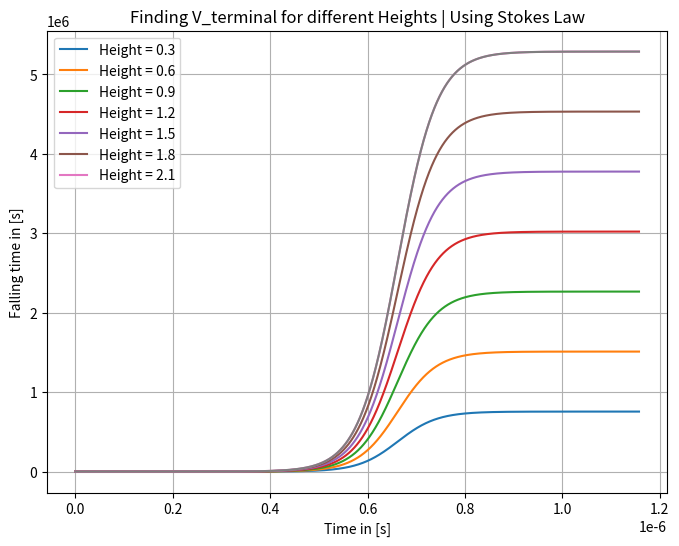
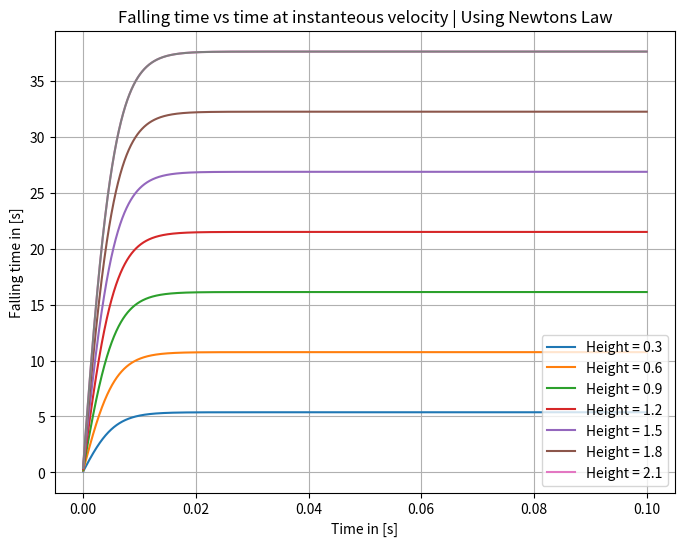
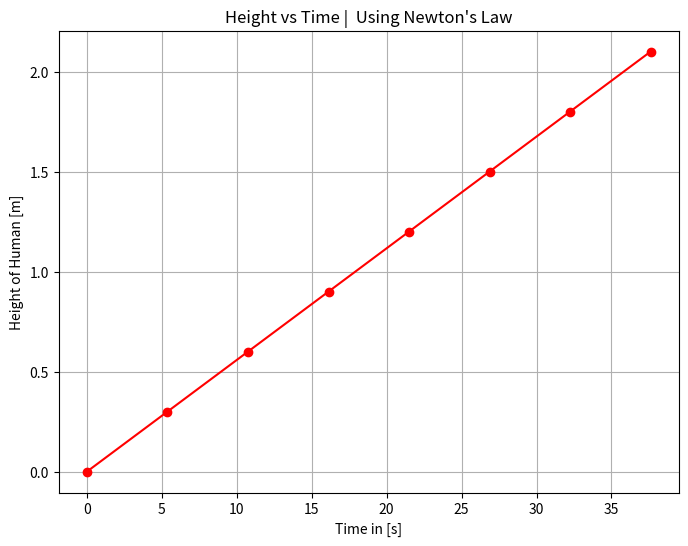
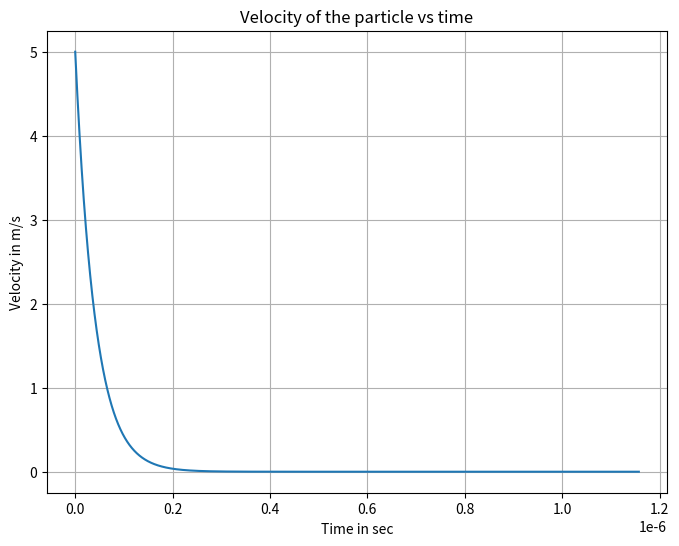
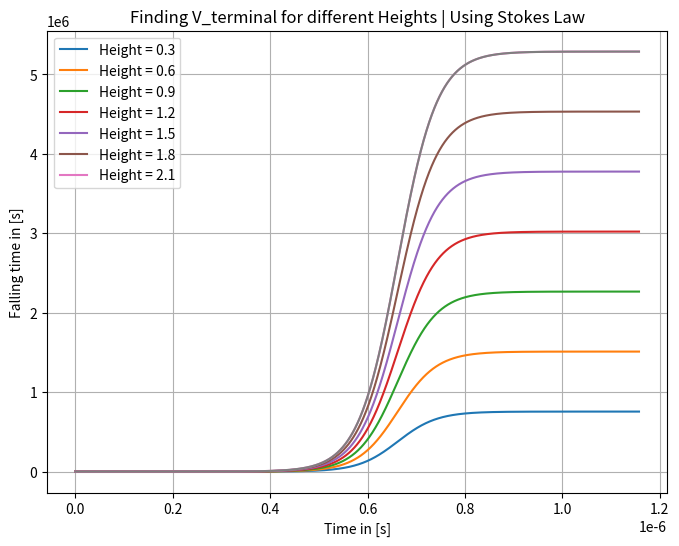
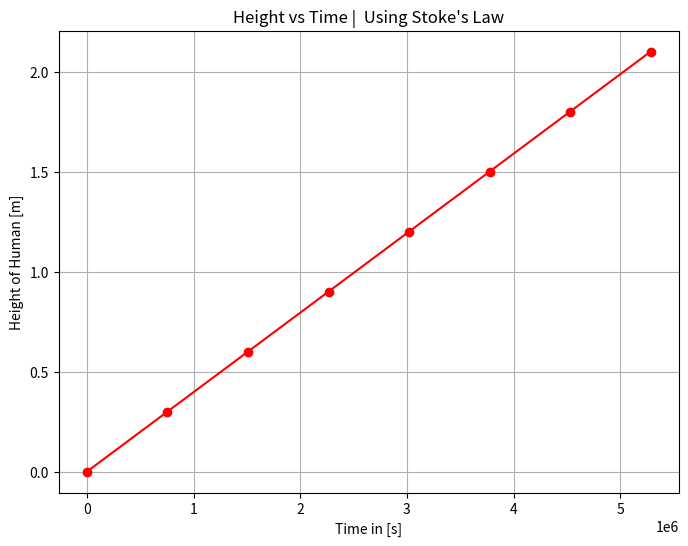
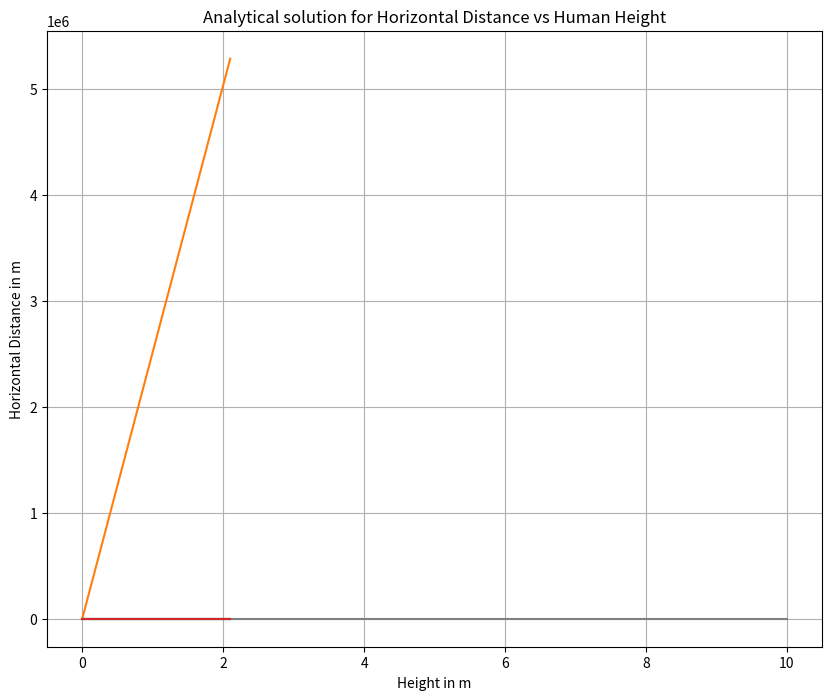

The script that saved these images, in order:

#2) Plot of falling time vs time
import numpy as np
from matplotlib import pyplot as plt

g = 9.8
eta =  1.85*(10**(-5))
r = 5*(10**(-8))
p_p = 1.35*(10**(3))

m = p_p*4*np.pi*(r**(3))/3 

def dv_dt(v):
  return (g - ((6*np.pi*r*eta)*v)/m)

day = 24*3600
temp = 0
time = []
delta_t = 0.00001/day
while(temp<=0.1/day):
  time.append(temp)
  temp+=delta_t

v = [0]*len(time)
timeArray = [0]*len(time)
timeArray[0]=2/5
v[0] = 5

plt.figure(figsize=(8,6), dpi = 100)
for i in range (len(time)-1):
  v[i+1] = v[i] + (delta_t*dv_dt(v[i]))
  timeArray[i+1] = 0.3/v[i+1] 
plt.plot(time,timeArray, label = 'Height = 0.3')

for i in range (len(time)-1):
  v[i+1] = v[i] + (delta_t*dv_dt(v[i]))
  timeArray[i+1] = 0.6/v[i+1] 
plt.plot(time,timeArray, label = 'Height = 0.6')

for i in range (len(time)-1):
  v[i+1] = v[i] + (delta_t*dv_dt(v[i]))
  timeArray[i+1] = 0.9/v[i+1] 
plt.plot(time,timeArray, label = 'Height = 0.9')

for i in range (len(time)-1):
  v[i+1] = v[i] + (delta_t*dv_dt(v[i]))
  timeArray[i+1] = 1.2/v[i+1] 
plt.plot(time,timeArray, label = 'Height = 1.2')

for i in range (len(time)-1):
  v[i+1] = v[i] + (delta_t*dv_dt(v[i]))
  timeArray[i+1] = 1.5/v[i+1] 
plt.plot(time,timeArray, label = 'Height = 1.5')

for i in range (len(time)-1):
  v[i+1] = v[i] + (delta_t*dv_dt(v[i]))
  timeArray[i+1] = 1.8/v[i+1] 
plt.plot(time,timeArray, label = 'Height = 1.8')

for i in range (len(time)-1):
  v[i+1] = v[i] + (delta_t*dv_dt(v[i]))
  timeArray[i+1] = 2.1/v[i+1] 
plt.plot(time,timeArray, label = 'Height = 2.1')


plt.plot(time,timeArray)
plt.title('Finding V_terminal for different Heights | Using Stokes Law')
plt.xlabel('Time in [s]')
plt.ylabel('Falling time in [s]')
plt.grid(True) 
plt.legend(loc='best')
plt.show()





###############################


# 2) Plot of falling time vs time required to attain v_terminal

import numpy as np
from matplotlib import pyplot as plt

g = 9.8
k = 0.47
p_a = 1.2041
p_p = 1.35*(10**3)
r = 5*(10**(-8))

def dv_dt(v):
  return (g - (3/8*k*p_a*(v**2)/p_p/r))

temp = 0
time = []
delta_t = 0.00001
while(temp<=0.1):
  time.append(temp)
  temp+=delta_t

#print(time)
v = [0]*len(time)
timeArray = [0]*len(time)
timeArray[0]=2/5
v[0] = 5
plt.figure(figsize=(8,6), dpi = 100)
for i in range (len(time)-1):
  v[i+1] = v[i] + (delta_t*dv_dt(v[i]))
  timeArray[i+1] = 0.3/v[i+1] 
plt.plot(time,timeArray, label = 'Height = 0.3')

for i in range (len(time)-1):
  v[i+1] = v[i] + (delta_t*dv_dt(v[i]))
  timeArray[i+1] = 0.6/v[i+1] 
plt.plot(time,timeArray, label = 'Height = 0.6')

for i in range (len(time)-1):
  v[i+1] = v[i] + (delta_t*dv_dt(v[i]))
  timeArray[i+1] = 0.9/v[i+1] 
plt.plot(time,timeArray, label = 'Height = 0.9')

for i in range (len(time)-1):
  v[i+1] = v[i] + (delta_t*dv_dt(v[i]))
  timeArray[i+1] = 1.2/v[i+1] 
plt.plot(time,timeArray, label = 'Height = 1.2')

for i in range (len(time)-1):
  v[i+1] = v[i] + (delta_t*dv_dt(v[i]))
  timeArray[i+1] = 1.5/v[i+1] 
plt.plot(time,timeArray, label = 'Height = 1.5')

for i in range (len(time)-1):
  v[i+1] = v[i] + (delta_t*dv_dt(v[i]))
  timeArray[i+1] = 1.8/v[i+1] 
plt.plot(time,timeArray, label = 'Height = 1.8')

for i in range (len(time)-1):
  v[i+1] = v[i] + (delta_t*dv_dt(v[i]))
  timeArray[i+1] = 2.1/v[i+1] 
plt.plot(time,timeArray, label = 'Height = 2.1')


plt.plot(time,timeArray)
plt.title('Falling time vs time at instanteous velocity | Using Newtons Law')
plt.xlabel('Time in [s]')
plt.ylabel('Falling time in [s]')
plt.grid(True) 
plt.legend(loc='best')
plt.show()





#############################



import numpy as np
from matplotlib import pyplot as plt

g = 9.8
k = 0.47
p_a = 1.2041
p_p = 1.35*(10**3)
r = 5*(10**(-8))

def dv_dt(v):
  return (g - (3/8*k*p_a*(v**2)/p_p/r))

temp = 0
time = []
delta_t = 0.00001
while(temp<=0.1):
  time.append(temp)
  temp+=delta_t

v = [0]*len(time)
timeArray = [0]*len(time)
timeArray[0]=2/5
v[0] = 5

for i in range (len(time)-1):
  v[i+1] = v[i] + (delta_t*dv_dt(v[i]))
  timeArray[i+1] = 2/v[i+1] 
  
v_ter = v[len(time)-1]

height = np.arange(0,2.2,0.3)
timeArray = [0]*len(height)

for i in range(len(height)):
  timeArray[i] = height[i]/ v_ter

plt.figure(figsize=(8,6), dpi = 100)
plt.plot(timeArray, height, 'r-o') 
plt.title("Height vs Time |  Using Newton's Law")
plt.xlabel('Time in [s]')
plt.ylabel('Height of Human [m]')
plt.grid(True) 
plt.show()




##########################################



# 1) Plot of time vs v_terminal ( ie time at which we attain terminal velocity)
# 2) Plot of falling time vs time required to attain v_terminal

import numpy as np
from matplotlib import pyplot as plt

g = 9.8
eta =  1.85*(10**(-5))
r = 5*(10**(-8))
p_p = 1.35*(10**(3))

m = p_p*4*np.pi*(r**(3))/3 

def dv_dt(v):
  return (g - ((6*np.pi*r*eta)*v)/m)
day = 24*3600
temp = 0
time = []
delta_t = 0.00001/day
while(temp<=0.1/day):
  time.append(temp)
  temp+=delta_t

#print(time)
v = [0]*len(time)
v[0] = 5

plt.figure(figsize=(8,6), dpi = 100)
for i in range (len(time)-1):
  v[i+1] = v[i] + (delta_t*dv_dt(v[i]))

print('The terminal velocity (in m/s) is : ', v[len(time)-1])
plt.plot(time,v)
plt.title('Velocity of the particle vs time')
plt.xlabel('Time in sec')
plt.ylabel('Velocity in m/s')
plt.grid(True) 
# plt.legend(loc='best')
plt.show()





#####################################





#2) Plot of falling time vs time
import numpy as np
from matplotlib import pyplot as plt

g = 9.8
eta =  1.85*(10**(-5))
r = 5*(10**(-8))
p_p = 1.35*(10**(3))

m = p_p*4*np.pi*(r**(3))/3 

def dv_dt(v):
  return (g - ((6*np.pi*r*eta)*v)/m)

day = 24*3600
temp = 0
time = []
delta_t = 0.00001/day
while(temp<=0.1/day):
  time.append(temp)
  temp+=delta_t

v = [0]*len(time)
timeArray = [0]*len(time)
timeArray[0]=2/5
v[0] = 5

plt.figure(figsize=(8,6), dpi = 100)
for i in range (len(time)-1):
  v[i+1] = v[i] + (delta_t*dv_dt(v[i]))
  timeArray[i+1] = 0.3/v[i+1] 
plt.plot(time,timeArray, label = 'Height = 0.3')

for i in range (len(time)-1):
  v[i+1] = v[i] + (delta_t*dv_dt(v[i]))
  timeArray[i+1] = 0.6/v[i+1] 
plt.plot(time,timeArray, label = 'Height = 0.6')

for i in range (len(time)-1):
  v[i+1] = v[i] + (delta_t*dv_dt(v[i]))
  timeArray[i+1] = 0.9/v[i+1] 
plt.plot(time,timeArray, label = 'Height = 0.9')

for i in range (len(time)-1):
  v[i+1] = v[i] + (delta_t*dv_dt(v[i]))
  timeArray[i+1] = 1.2/v[i+1] 
plt.plot(time,timeArray, label = 'Height = 1.2')

for i in range (len(time)-1):
  v[i+1] = v[i] + (delta_t*dv_dt(v[i]))
  timeArray[i+1] = 1.5/v[i+1] 
plt.plot(time,timeArray, label = 'Height = 1.5')

for i in range (len(time)-1):
  v[i+1] = v[i] + (delta_t*dv_dt(v[i]))
  timeArray[i+1] = 1.8/v[i+1] 
plt.plot(time,timeArray, label = 'Height = 1.8')

for i in range (len(time)-1):
  v[i+1] = v[i] + (delta_t*dv_dt(v[i]))
  timeArray[i+1] = 2.1/v[i+1] 
plt.plot(time,timeArray, label = 'Height = 2.1')


plt.plot(time,timeArray)
plt.title('Finding V_terminal for different Heights | Using Stokes Law')
plt.xlabel('Time in [s]')
plt.ylabel('Falling time in [s]')
plt.grid(True) 
plt.legend(loc='best')
plt.show()








###################################






import numpy as np
from matplotlib import pyplot as plt

g = 9.8
k = 0.47
p_a = 1.2041
p_p = 1.35*(10**3)
r = 5*(10**(-8))

def dv_dt(v):
  return (g - ((6*np.pi*r*eta)*v)/m)

day = 24*3600
temp = 0
time = []
delta_t = 0.00001/day
while(temp<=0.1/day):
  time.append(temp)
  temp+=delta_t

v = [0]*len(time)
timeArray = [0]*len(time)
timeArray[0]=2/5
v[0] = 5

for i in range (len(time)-1):
  v[i+1] = v[i] + (delta_t*dv_dt(v[i]))
  timeArray[i+1] = 2/v[i+1] 
  
v_ter = v[len(time)-1]

height = np.arange(0,2.2,0.3)
timeArray = [0]*len(height)

for i in range(len(height)):
  timeArray[i] = height[i]/ v_ter


plt.figure(figsize=(8,6), dpi = 100)
plt.plot(timeArray, height, 'r-o') 
plt.title("Height vs Time |  Using Stoke's Law")
plt.xlabel('Time in [s]')
plt.ylabel('Height of Human [m]')
plt.grid(True) 
plt.show()







#####################################





# Finding horizontal distance for height = 2m

import numpy as np
import matplotlib
import matplotlib.pyplot as plt
from mpl_toolkits.mplot3d import Axes3D

#Breething for height = 2m
v = 1.5
g = 9.8
x = np.linspace(0,10,100)
def calculate_fx(x,h):
  return (x - (v*((2*h/g)**(0.5))))

fx = [0]*len(x)
for i in range (len(x)):
  fx[i] = calculate_fx(x[i],2)
plt.figure(figsize=(10,8),dpi=100)
plt.title("Graph")
plt.ylabel("F(x)")
plt.plot(x,fx,'-', color='gray')
plt.grid("True")
plt.show()

e_s = 0.000001  #Specified tolerance
# Setting values of x_l = 2, x_u = 4 from the plot above
x_u = 2
x_l = 0
x_r = 0.5*(x_l + x_u)
dist_r = calculate_fx(x_r, 2)
dist_l = calculate_fx(x_l, 2)

if(dist_r*dist_l<0):
    #Root in lower subinterval
    x_u = x_r
elif (dist_r*dist_l>0): #root in upper subinterval
    x_l = x_r
x_new = 0.5*(x_l + x_u)
e_a = abs((x_new - x_r)/x_new)
while(e_a>e_s): #While error calculated is less than tolerance specified
    x_r = x_new
    dist_r = calculate_fx(x_r, 2)
    dist_l = calculate_fx(x_l, 2)
    if(dist_r*dist_l<0):
        #Root in lower subinterval
        x_u = x_r
    elif (dist_r*dist_l>0): #root in upper subinterval
        x_l = x_r
    elif (dist_r*dist_l == 0):
        break
    x_new = 0.5*(x_l + x_u)
    e_a = abs((x_new - x_r)/x_new)
    #print(x_l,x_r,x_u, x_new, e_a)
    #print(e_a)
print("For Height = 2m, the horizontal distance travelled by the particle e_s = 10^-6 is:", x_r)




#####################################



#Analytical sol for Newtons Law
import numpy as np
from matplotlib import pyplot as plt

g = 9.8
k = 0.47
p_a = 1.2041
p_p = 1.35*(10**3)
r = 5*(10**(-8))
A = np.pi*r*r
m = (p_p*4*np.pi*r*r*r)/3

v_ter = ((2*m*g)/(k*p_a*A))**(0.5)
h = np.linspace(0,2.1,1000,endpoint=True)

plt.plot(h,h/v_ter,label = "Falling time")
plt.grid(True)
plt.title("Analytical solution for height vs falling time")
plt.xlabel("Height in m")
plt.ylabel("Falling time in sec")







########################################




#Analytical sol for Stokes Law
import numpy as np
from matplotlib import pyplot as plt

g = 9.8
eta =  1.85*(10**(-5))
r = 5*(10**(-8))
p_p = 1.35*(10**(3))

m = p_p*4*np.pi*(r**(3))/3 

v_ter = (m*g)/(6*np.pi*eta*r)
h = np.linspace(0,2.1,1000,endpoint=True)

plt.plot(h,h/v_ter,label = "Falling time")
plt.grid(True)
plt.title("Analytical solution for height vs falling time")
plt.xlabel("Height in m")
plt.ylabel("Falling time in sec")





#########################################






#Analytical sol for Horizontal Distance Newtons Law (Sneezing) 
import numpy as np
from matplotlib import pyplot as plt

g = 9.8
eta =  1.85*(10**(-5))
r = 5*(10**(-8))
p_p = 1.35*(10**(3))

m = p_p*4*np.pi*(r**(3))/3 

x = (1.5*((2*h/g)**(0.5)))
h = np.linspace(0,2.1,1000,endpoint=True)

plt.plot(h,x)
plt.grid(True)
plt.title("Analytical solution for Horizontal Distance vs Human Height")
plt.xlabel("Height in m")
plt.ylabel("Horizontal Distance in m")







########################################





#Analytical sol for Horizontal Distance Newtons Law (Sneezing) 
import numpy as np
from matplotlib import pyplot as plt

g = 9.8
eta =  1.85*(10**(-5))
r = 5*(10**(-8))
p_p = 1.35*(10**(3))

m = p_p*4*np.pi*(r**(3))/3 


h = np.linspace(0,2.1,1000,endpoint=True)
x = (1.5*((2*h/g)**(0.5)))

plt.plot(h,x)
plt.grid(True)
plt.title("Analytical solution for Horizontal Distance vs Human Height")
plt.xlabel("Height in m")
plt.ylabel("Horizontal Distance in m")






#######################################







